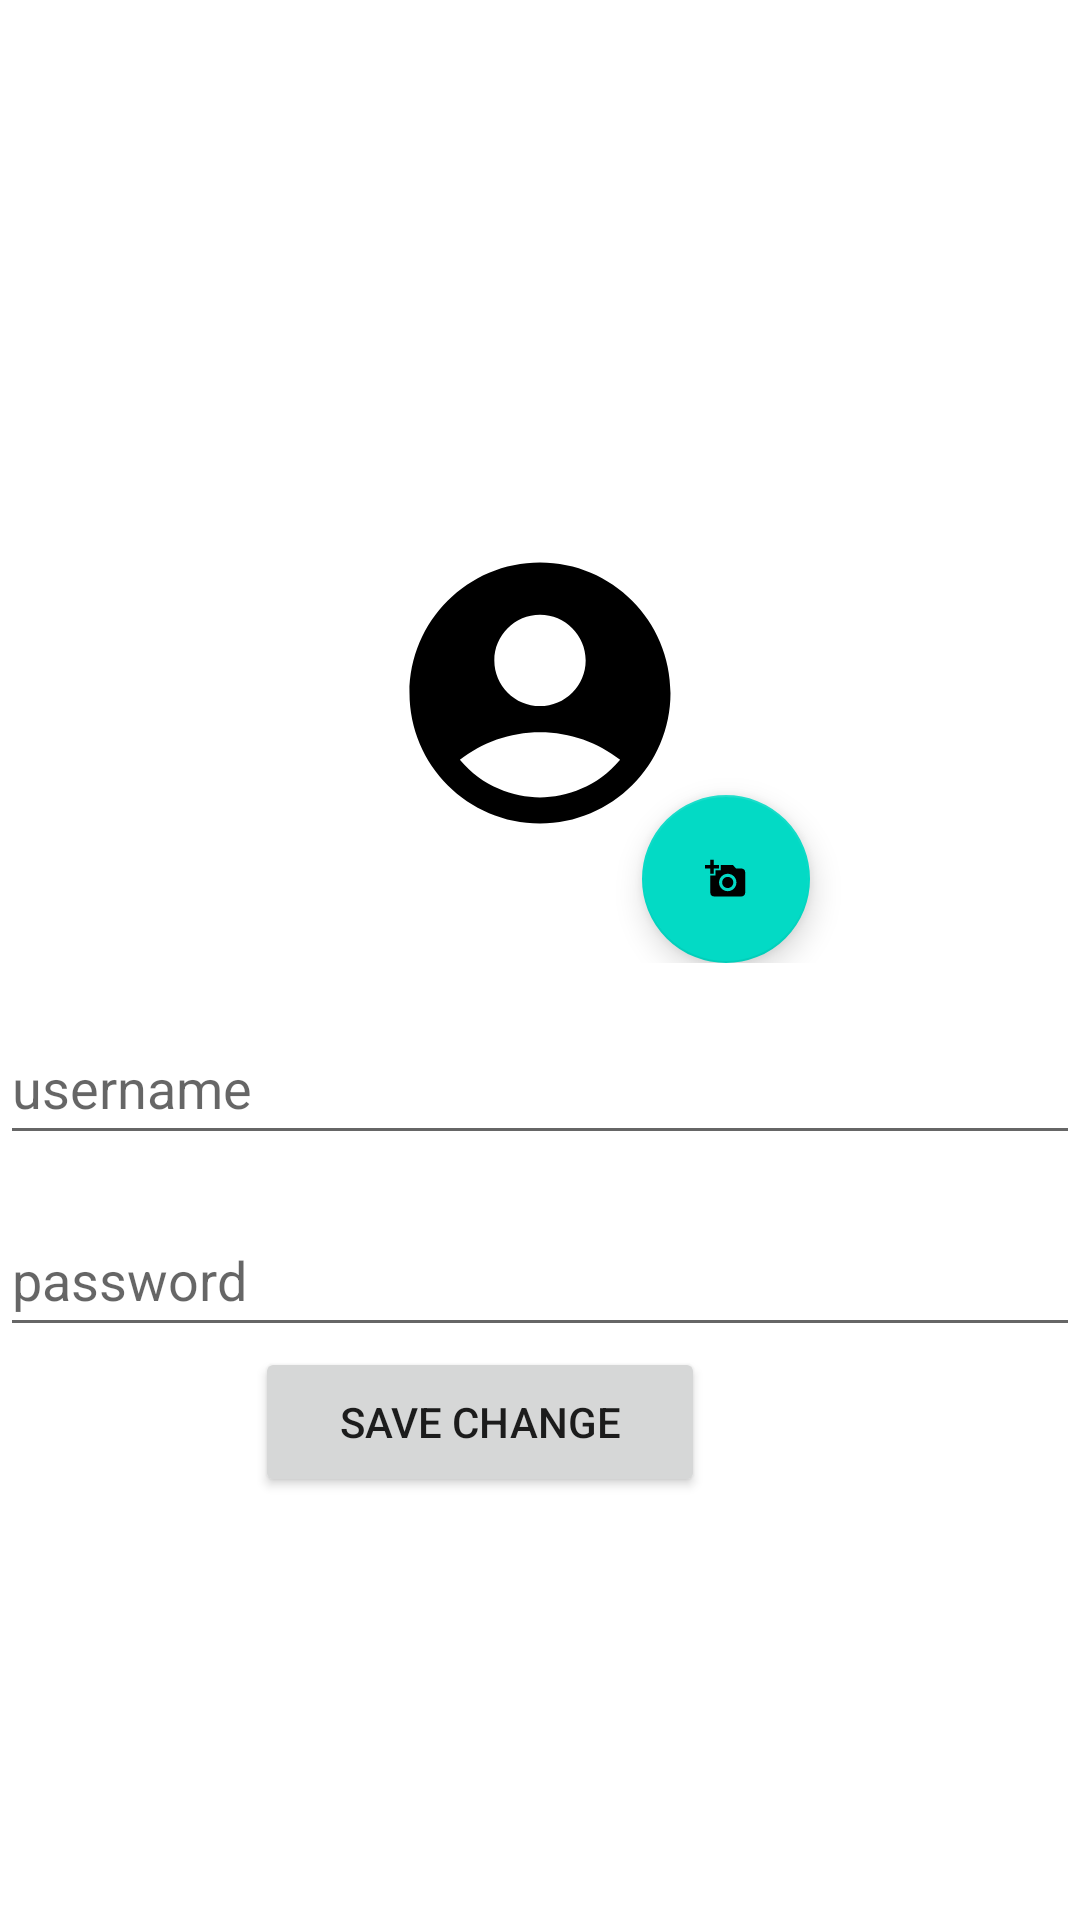

Layout XML and referenced resources for this Android screen:
<!-- AndroidManifest.xml: application theme Theme.LoginRegister -->
<!-- res/layout/activity_changes_profil.xml -->
<?xml version="1.0" encoding="utf-8"?>
<LinearLayout xmlns:android="http://schemas.android.com/apk/res/android"
    xmlns:app="http://schemas.android.com/apk/res-auto"
    xmlns:tools="http://schemas.android.com/tools"
    android:layout_width="match_parent"
    android:layout_height="match_parent"
    tools:context=".ChangesProfilActivity"
    android:gravity="center"
    android:orientation="vertical">

    <androidx.constraintlayout.widget.ConstraintLayout
        android:layout_width="match_parent"
        android:layout_height="wrap_content">

        <ImageView
            android:id="@+id/image_profil"
            android:layout_width="180dp"
            android:layout_height="180dp"
            android:background="@drawable/account_picture"
            android:scaleType="center"
            app:layout_constraintBottom_toBottomOf="parent"
            app:layout_constraintEnd_toEndOf="parent"
            app:layout_constraintStart_toStartOf="parent"
            app:layout_constraintTop_toTopOf="parent"></ImageView>

        <com.google.android.material.floatingactionbutton.FloatingActionButton
            android:id="@+id/button_addimage"
            android:layout_width="wrap_content"
            android:layout_height="wrap_content"
            android:clickable="true"
            app:layout_constraintBottom_toBottomOf="parent"
            app:layout_constraintEnd_toEndOf="@+id/image_profil"
            app:srcCompat="@drawable/ic_photo" />

    </androidx.constraintlayout.widget.ConstraintLayout>

    <com.google.android.material.textfield.TextInputLayout
        android:layout_width="match_parent"
        android:layout_height="wrap_content"
        android:padding="8dp">
    </com.google.android.material.textfield.TextInputLayout>

    <com.google.android.material.textfield.TextInputEditText
        android:id="@+id/username"
        android:layout_width="match_parent"
        android:layout_height="wrap_content"
        android:hint="@string/username"
        android:minHeight="48dp">
    </com.google.android.material.textfield.TextInputEditText>

    <com.google.android.material.textfield.TextInputLayout
        android:layout_width="match_parent"
        android:layout_height="wrap_content"
        android:padding="8dp">
    </com.google.android.material.textfield.TextInputLayout>

    <com.google.android.material.textfield.TextInputEditText
        android:id="@+id/password"
        android:layout_width="match_parent"
        android:layout_height="wrap_content"
        android:hint="@string/password"
        android:inputType="textPassword"
        android:minHeight="48dp">
    </com.google.android.material.textfield.TextInputEditText>

    <Button
        android:id="@+id/btn_Change"
        android:layout_width="150dp"
        android:layout_height="50dp"
        android:text="Save Change"
        android:layout_marginRight="20dp"/>



</LinearLayout>
<!-- resources referenced by this layout -->
<resources>
  <!-- drawable account_picture (drawable) -->
  <vector xmlns:android="http://schemas.android.com/apk/res/android"
      android:width="108dp"
      android:height="108dp"
      android:viewportWidth="24"
      android:viewportHeight="24"
      android:tint="#000000">
    <group android:scaleX="0.58"
        android:scaleY="0.58"
        android:translateX="5.04"
        android:translateY="5.04">
      <path
          android:fillColor="@android:color/white"
          android:pathData="M12,2C6.48,2 2,6.48 2,12s4.48,10 10,10s10,-4.48 10,-10S17.52,2 12,2zM12,6c1.93,0 3.5,1.57 3.5,3.5S13.93,13 12,13s-3.5,-1.57 -3.5,-3.5S10.07,6 12,6zM12,20c-2.03,0 -4.43,-0.82 -6.14,-2.88C7.55,15.8 9.68,15 12,15s4.45,0.8 6.14,2.12C16.43,19.18 14.03,20 12,20z"/>
    </group>
  </vector>
  <!-- drawable ic_photo (drawable) -->
  <vector xmlns:android="http://schemas.android.com/apk/res/android"
      android:width="108dp"
      android:height="108dp"
      android:viewportWidth="24"
      android:viewportHeight="24"
      android:tint="#000000">
    <group android:scaleX="0.58"
        android:scaleY="0.58"
        android:translateX="5.04"
        android:translateY="5.04">
      <path
          android:fillColor="@android:color/white"
          android:pathData="M3,4V1h2v3h3v2H5v3H3V6H0V4H3zM6,10V7h3V4h7l1.83,2H21c1.1,0 2,0.9 2,2v12c0,1.1 -0.9,2 -2,2H5c-1.1,0 -2,-0.9 -2,-2V10H6zM13,19c2.76,0 5,-2.24 5,-5s-2.24,-5 -5,-5s-5,2.24 -5,5S10.24,19 13,19zM9.8,14c0,1.77 1.43,3.2 3.2,3.2s3.2,-1.43 3.2,-3.2s-1.43,-3.2 -3.2,-3.2S9.8,12.23 9.8,14z"/>
    </group>
  </vector>
  <string name="password">password</string>
  <string name="username">username</string>
  <style name="Theme.LoginRegister" parent="Theme.MaterialComponents.DayNight.DarkActionBar">
          
          <item name="colorPrimary">@color/purple_500</item>
          <item name="colorPrimaryVariant">@color/purple_700</item>
          <item name="colorOnPrimary">@color/white</item>
          
          <item name="colorSecondary">@color/teal_200</item>
          <item name="colorSecondaryVariant">@color/teal_700</item>
          <item name="colorOnSecondary">@color/black</item>
          
          <item name="android:statusBarColor">?attr/colorPrimaryVariant</item>
          
      </style>
  <!-- not gathered from this repository: default colours our renderer supplied (Android Studio template values) -->
  <color name="purple_500">#FF6200EE</color>
  <color name="purple_700">#FF3700B3</color>
  <color name="teal_200">#FF03DAC5</color>
  <color name="teal_700">#FF018786</color>
  <color name="black">#FF000000</color>
  <color name="white">#FFFFFFFF</color>
</resources>
